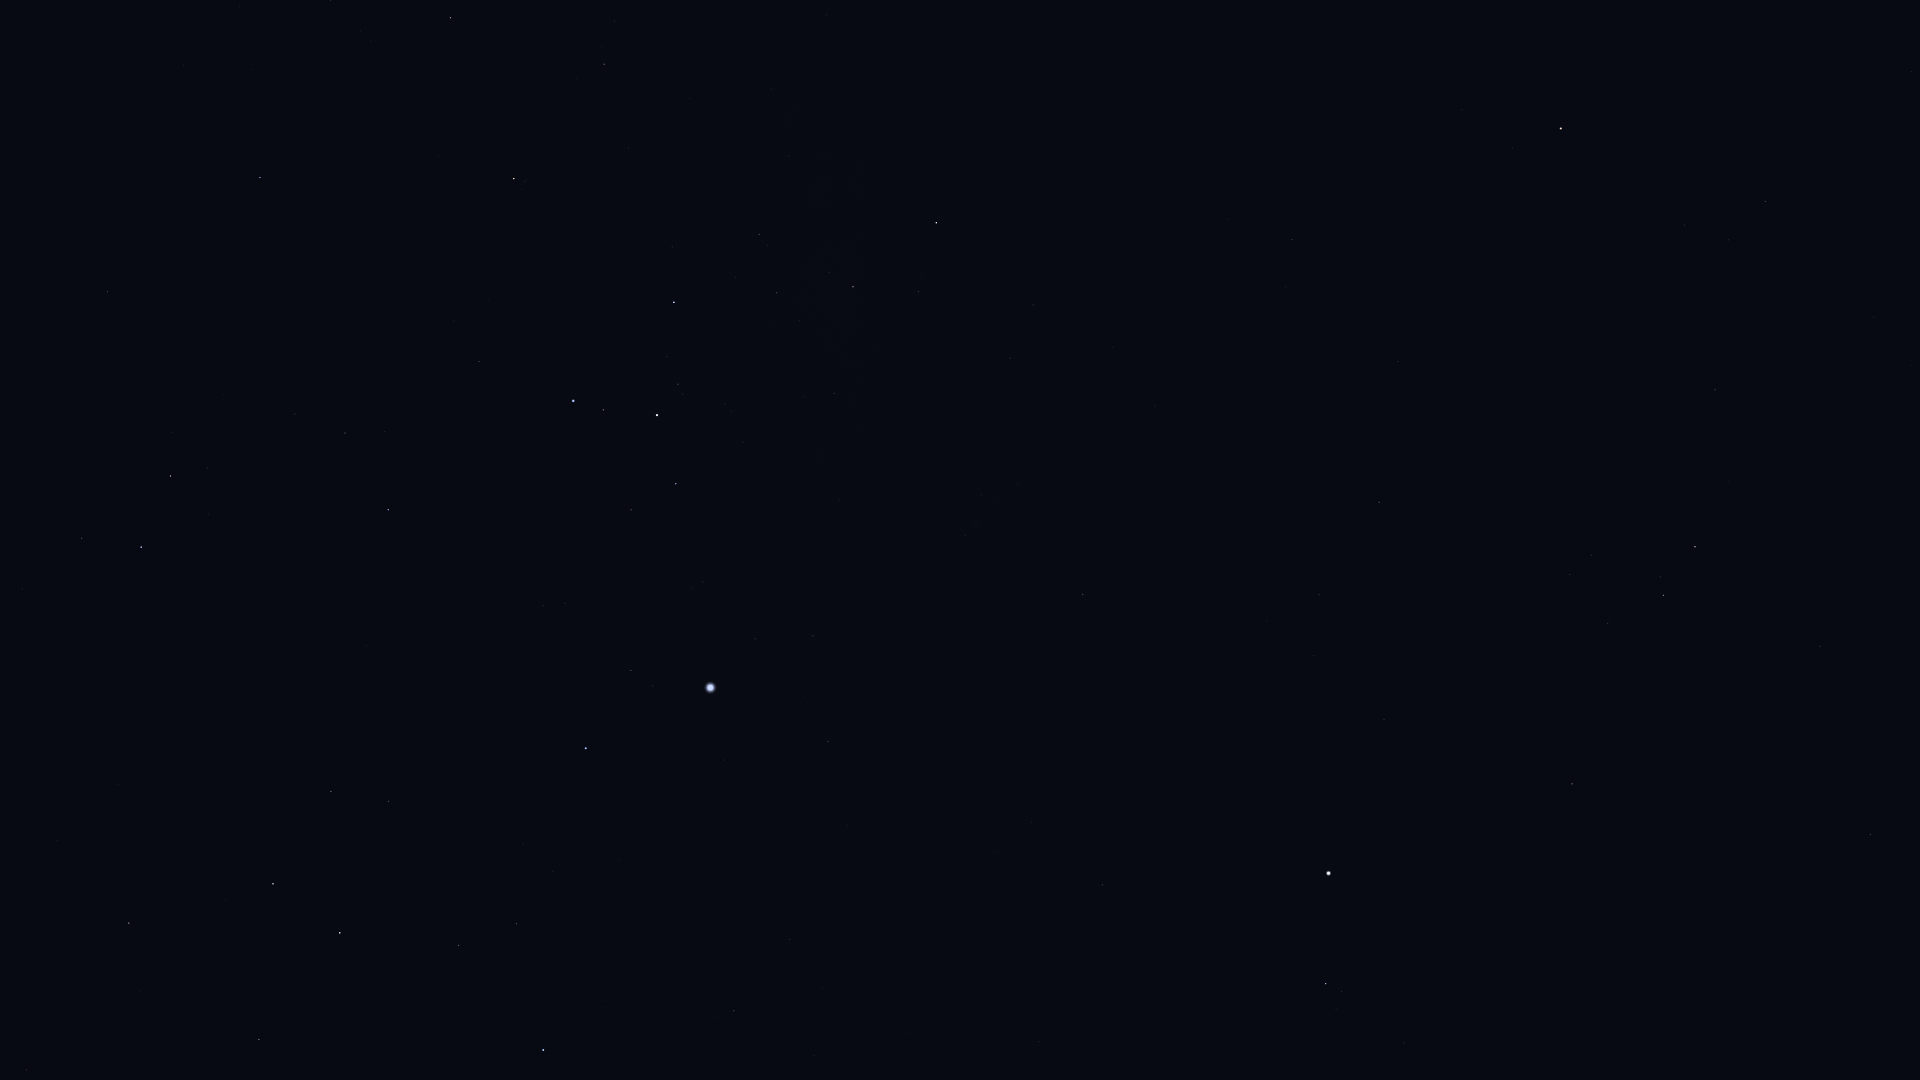

The file beside this chart, header and first rows:
Star_ID, Name, X, Y
22491, Mouhoun, 18, 923
23685, HIP 23685, 129, 923
24305, HIP 24305, 259, 1040
25606, Nihal, 273, 884
25859, HIP 25859, 82, 538
25985, Arneb, 340, 933
26634, Phact, 141, 547
27288, HIP 27288, 458, 945
27366, Saiph, 543, 1050
27628, Wazn, 170, 476
28103, HIP 28103, 516, 924
28199, HIP 28199, 207, 468
28328, HIP 28328, 107, 292
28910, HIP 28910, 553, 871
29034, Elkurud, 224, 395
29550, Amadioha, 360, 535
29651, HIP 29651, 734, 1011
30122, Furud, 388, 510
30277, HIP 30277, 345, 433
30324, Mirzam, 586, 748
30867, HIP 30867, 789, 940
31416, HIP 31416, 565, 603
31592, HIP 31592, 631, 671
31685, HIP 31685, 260, 178
31895, Nosaxa, 184, 54
32349, Sirius, 710, 688
32759, HIP 32759, 479, 362
33160, HIP 33160, 828, 742
33165, HIP 33165, 636, 515
33347, HIP 33347, 755, 639
33579, Adhara, 573, 401
33719, Citalá, 966, 842
33856, Nganurganity, 603, 410
34045, Muliphein, 813, 636
34444, Wezen, 657, 415
34769, HIP 34769, 1102, 885
35037, HIP 35037, 678, 384
35264, HIP 35264, 514, 179
35904, Aludra, 674, 302
36188, Gomeisa, 1326, 984
36377, HIP 36377, 450, 18
37279, Procyon, 1328, 873
37447, HIP 37447, 1083, 595
38146, HIP 38146, 851, 287
38170, Azmidi, 853, 287
39211, HIP 39211, 1314, 656
39757, Tureis, 936, 223
39863, HIP 39863, 1319, 595
40167, Tegmine, 1705, 967
40526, Tarf, 1572, 784
40881, Piautos, 1864, 1061
42402, Minchir, 1570, 575
42446, Gakyid, 1748, 755
42556, Meleph, 1876, 882
42911, Asellus Australis, 1870, 835
43109, Ashlesha, 1663, 595
44066, Acubens, 1820, 646
45336, HIP 45336, 1715, 390
45751, HIP 45751, 1462, 110
46390, Alphard, 1561, 129
... 3 more rows
